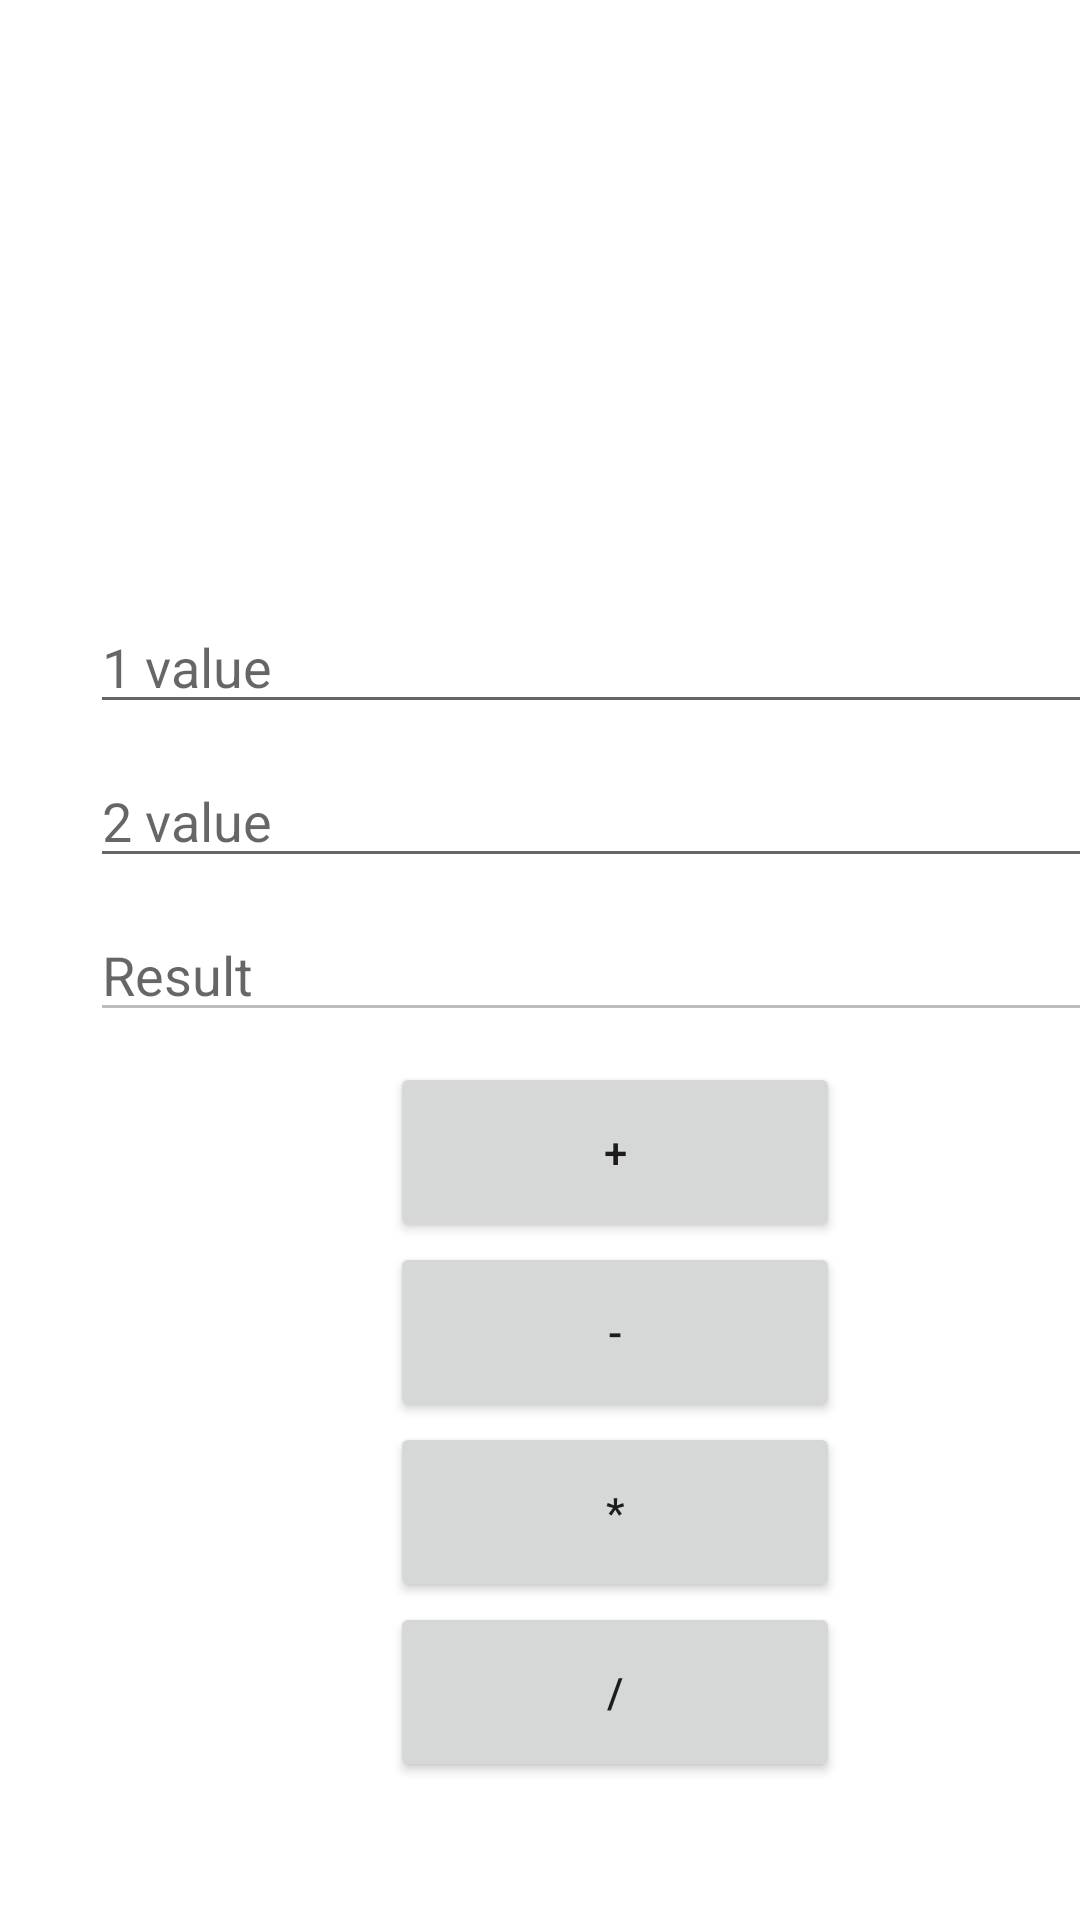

Here is an Android app screen rendered from its layout file. Give the layout XML and the strings, colors and styles it references.
<!-- AndroidManifest.xml: application theme Theme.RK_Schagovitov_IU651B -->
<!-- res/layout/test1.xml -->
<?xml version="1.0" encoding="utf-8"?>
<LinearLayout xmlns:android="http://schemas.android.com/apk/res/android"
    xmlns:app="http://schemas.android.com/apk/res-auto"
    xmlns:tools="http://schemas.android.com/tools"
    android:layout_width="match_parent"
    android:layout_height="match_parent"
    android:orientation="vertical"
    tools:context=".TestFirest">

    <EditText
        android:id="@+id/textView"
        android:layout_width="350dp"
        android:layout_height="wrap_content"
        android:layout_marginStart="30dp"
        android:layout_marginTop="200dp"
        android:enabled="true"
        android:hint="1 value" />

    <EditText
        android:id="@+id/textView2"
        android:layout_width="350dp"
        android:layout_height="wrap_content"
        android:layout_marginStart="30dp"
        android:layout_marginTop="10dp"
        android:hint="2 value" />

    <EditText
        android:id="@+id/textView3"
        android:layout_width="350dp"
        android:layout_height="wrap_content"
        android:layout_marginTop="10dp"
        android:layout_marginStart="30dp"
        android:hint="Result"
        android:enabled="false" />

    <Button
        android:id="@+id/button1"
        android:layout_width="150dp"
        android:layout_marginTop="10dp"
        android:layout_marginStart="130dp"
        android:layout_height="60dp"
        android:text="+"
        />

    <Button
        android:id="@+id/button2"
        android:layout_width="150dp"
        android:layout_marginStart="130dp"
        android:layout_height="60dp"

        android:text="-"
        />

    <Button
        android:id="@+id/button3"
        android:layout_width="150dp"
        android:layout_marginStart="130dp"
        android:layout_height="60dp"

        android:text="*"
        />

    <Button
        android:id="@+id/button4"
        android:layout_width="150dp"
        android:layout_marginStart="130dp"
        android:layout_height="60dp"

        android:text="/"
        />

</LinearLayout>
<!-- resources referenced by this layout -->
<resources>
  <style name="Theme.RK_Schagovitov_IU651B" parent="Theme.MaterialComponents.DayNight.DarkActionBar">
          
          <item name="colorPrimary">@color/purple_500</item>
          <item name="colorPrimaryVariant">@color/purple_700</item>
          <item name="colorOnPrimary">@color/white</item>
          
          <item name="colorSecondary">@color/teal_200</item>
          <item name="colorSecondaryVariant">@color/teal_700</item>
          <item name="colorOnSecondary">@color/black</item>
          
          <item name="android:statusBarColor" tools:targetApi="l">?attr/colorPrimaryVariant</item>
          
      </style>
  <!-- not gathered from this repository: default colours our renderer supplied (Android Studio template values) -->
  <color name="purple_500">#FF6200EE</color>
  <color name="purple_700">#FF3700B3</color>
  <color name="teal_200">#FF03DAC5</color>
  <color name="teal_700">#FF018786</color>
  <color name="black">#FF000000</color>
  <color name="white">#FFFFFFFF</color>
</resources>
